The GitHub repository memoverflow/msopenhack contains a labelled image folder "data" with 12 categories: axes, boots, carabiners, crampons, gloves, hardshell jackets, harnesses, helmets, insulated jackets, pulleys, rope, tents. Examples follow, each with its label.

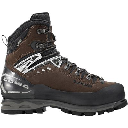
Label: boots

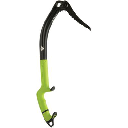
Label: axes

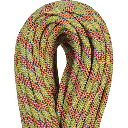
Label: rope

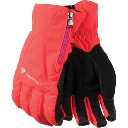
Label: gloves

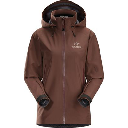
Label: hardshell jackets

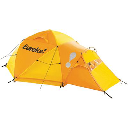
Label: tents
